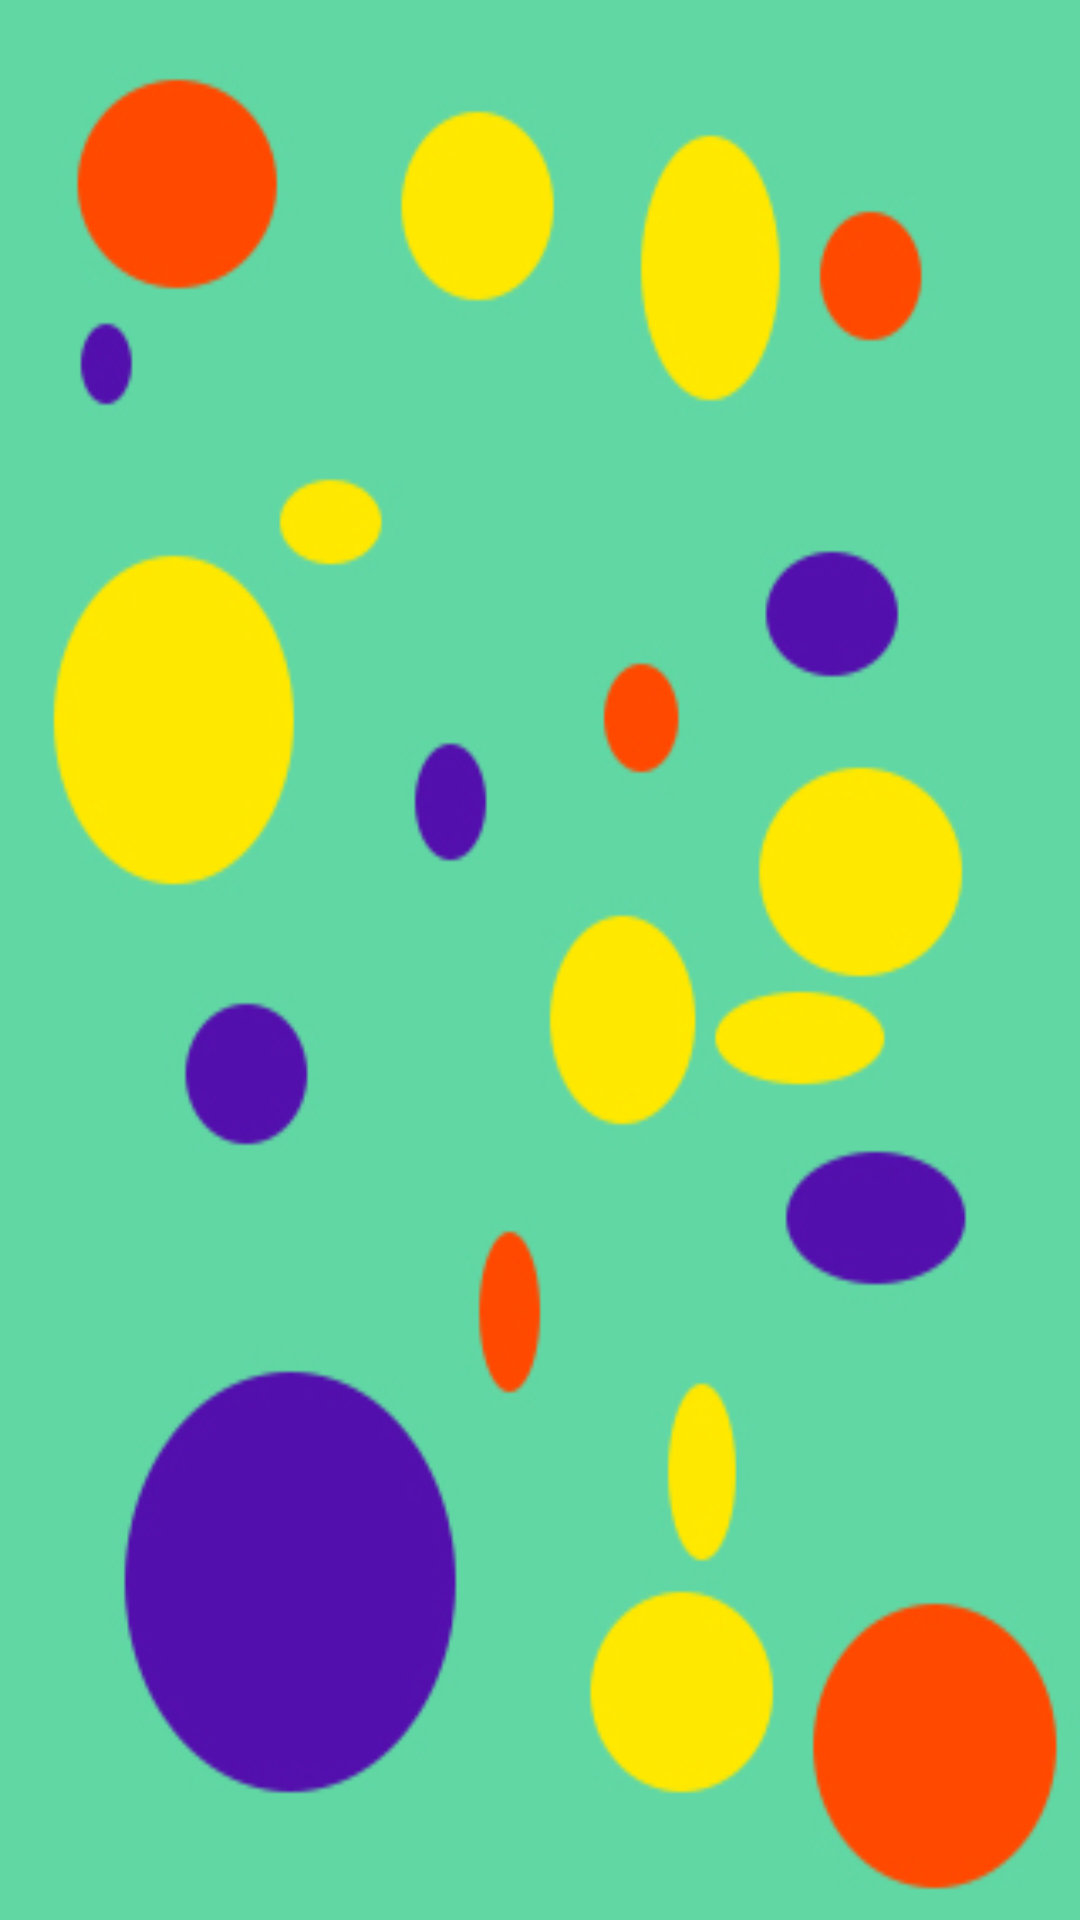

This screen was rendered from an Android layout file. Write that file and the resources it references.
<!-- AndroidManifest.xml: application theme AppTheme -->
<!-- res/layout/activity_level_selection_view.xml -->
<GridView xmlns:android="http://schemas.android.com/apk/res/android" 
    android:id="@+id/gridview"
    android:layout_width="fill_parent" 
    android:layout_height="fill_parent"
    android:columnWidth="90dp"
    android:numColumns="auto_fit"
    android:verticalSpacing="10dp"
    android:horizontalSpacing="10dp"
    android:stretchMode="columnWidth"
    android:gravity="center"
    android:background="@drawable/bk_home"
/>
<!-- resources referenced by this layout -->
<resources>
  <!-- drawable bk_home: jpg bitmap (drawable-ldpi, 75742 bytes) -->
</resources>
